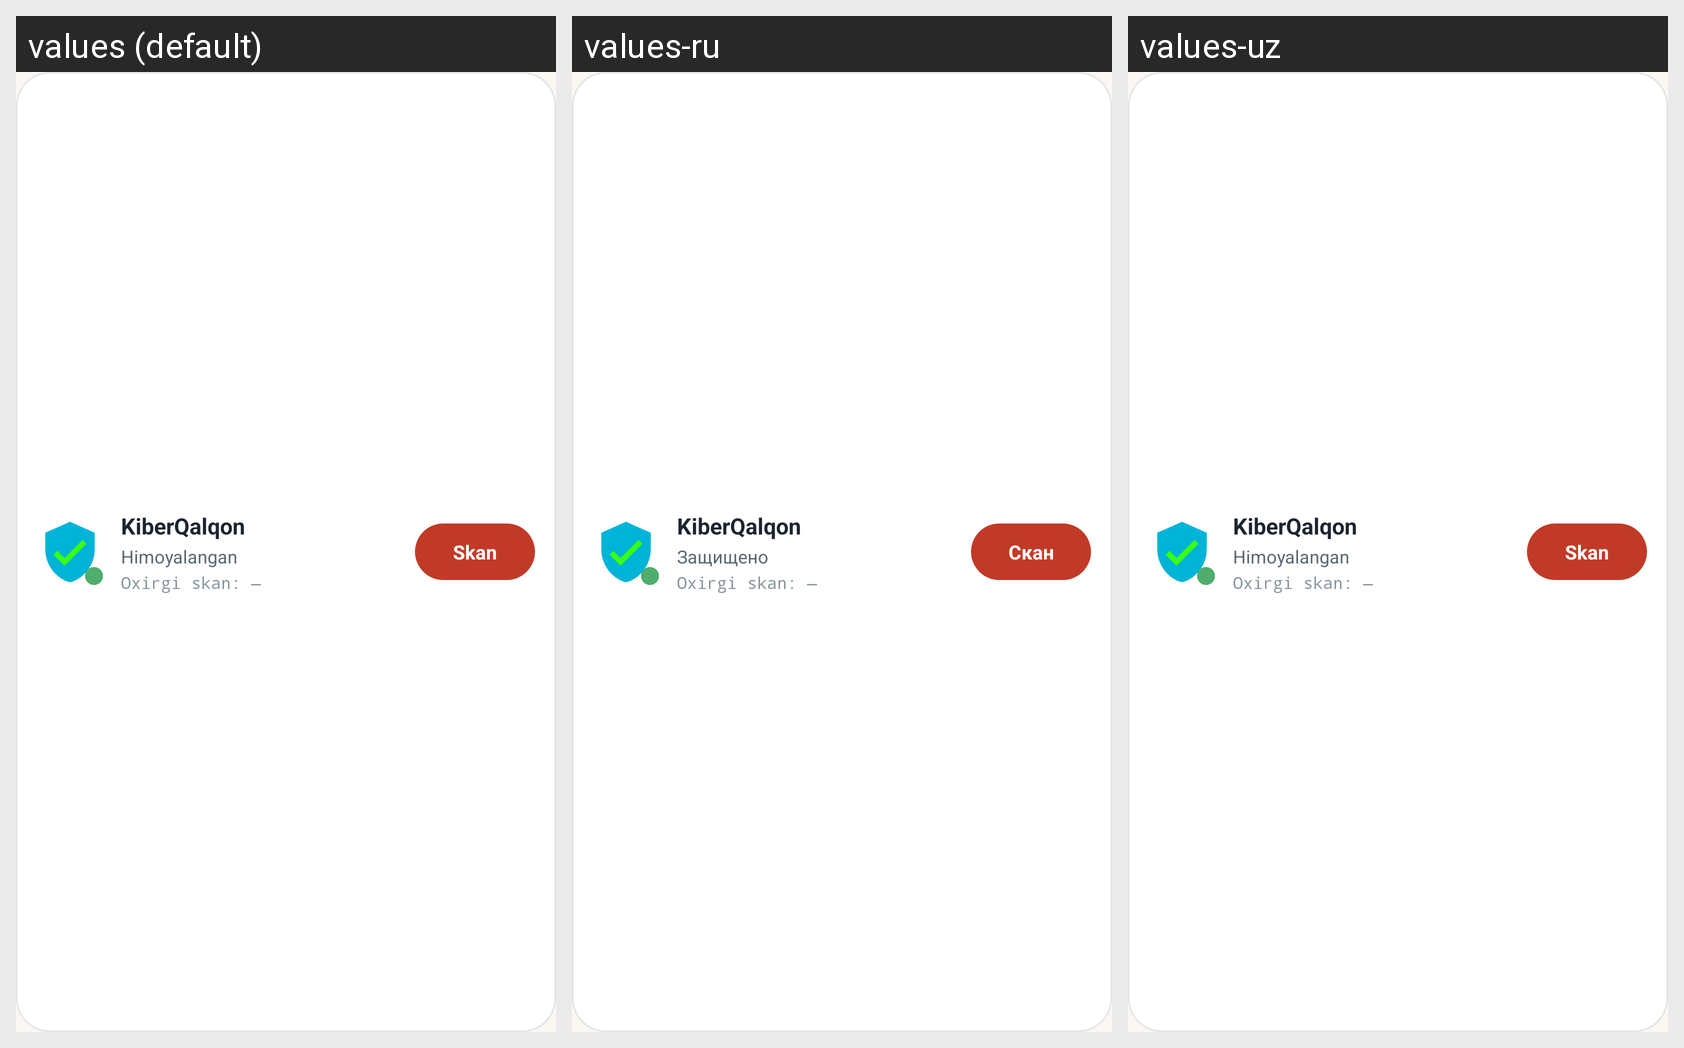

Strings drawn on this Android screen and how each of the app's shown locales translates them:
Android screen res/layout/widget_kq_status.xml rendered under 3 locales, left to right: values (default), values-ru, values-uz. Device: Nexus 5 (rendered at 1080×1920; each locale shown at half size, 540×960, under a caption strip naming it); theme Theme.KiberQalqon.
Strings drawn on this screen, with the default value and each locale's value (text and hints the layout hard-codes, and strings that could not be matched under every locale, appear in the picture but are not listed):

dash_brand
  values: KiberQalqon
  values-ru: KiberQalqon
  values-uz: KiberQalqon

status_protected
  values: Himoyalangan
  values-ru: Защищено
  values-uz: Himoyalangan

widget_scan_btn
  values: Skan
  values-ru: Скан
  values-uz: Skan
